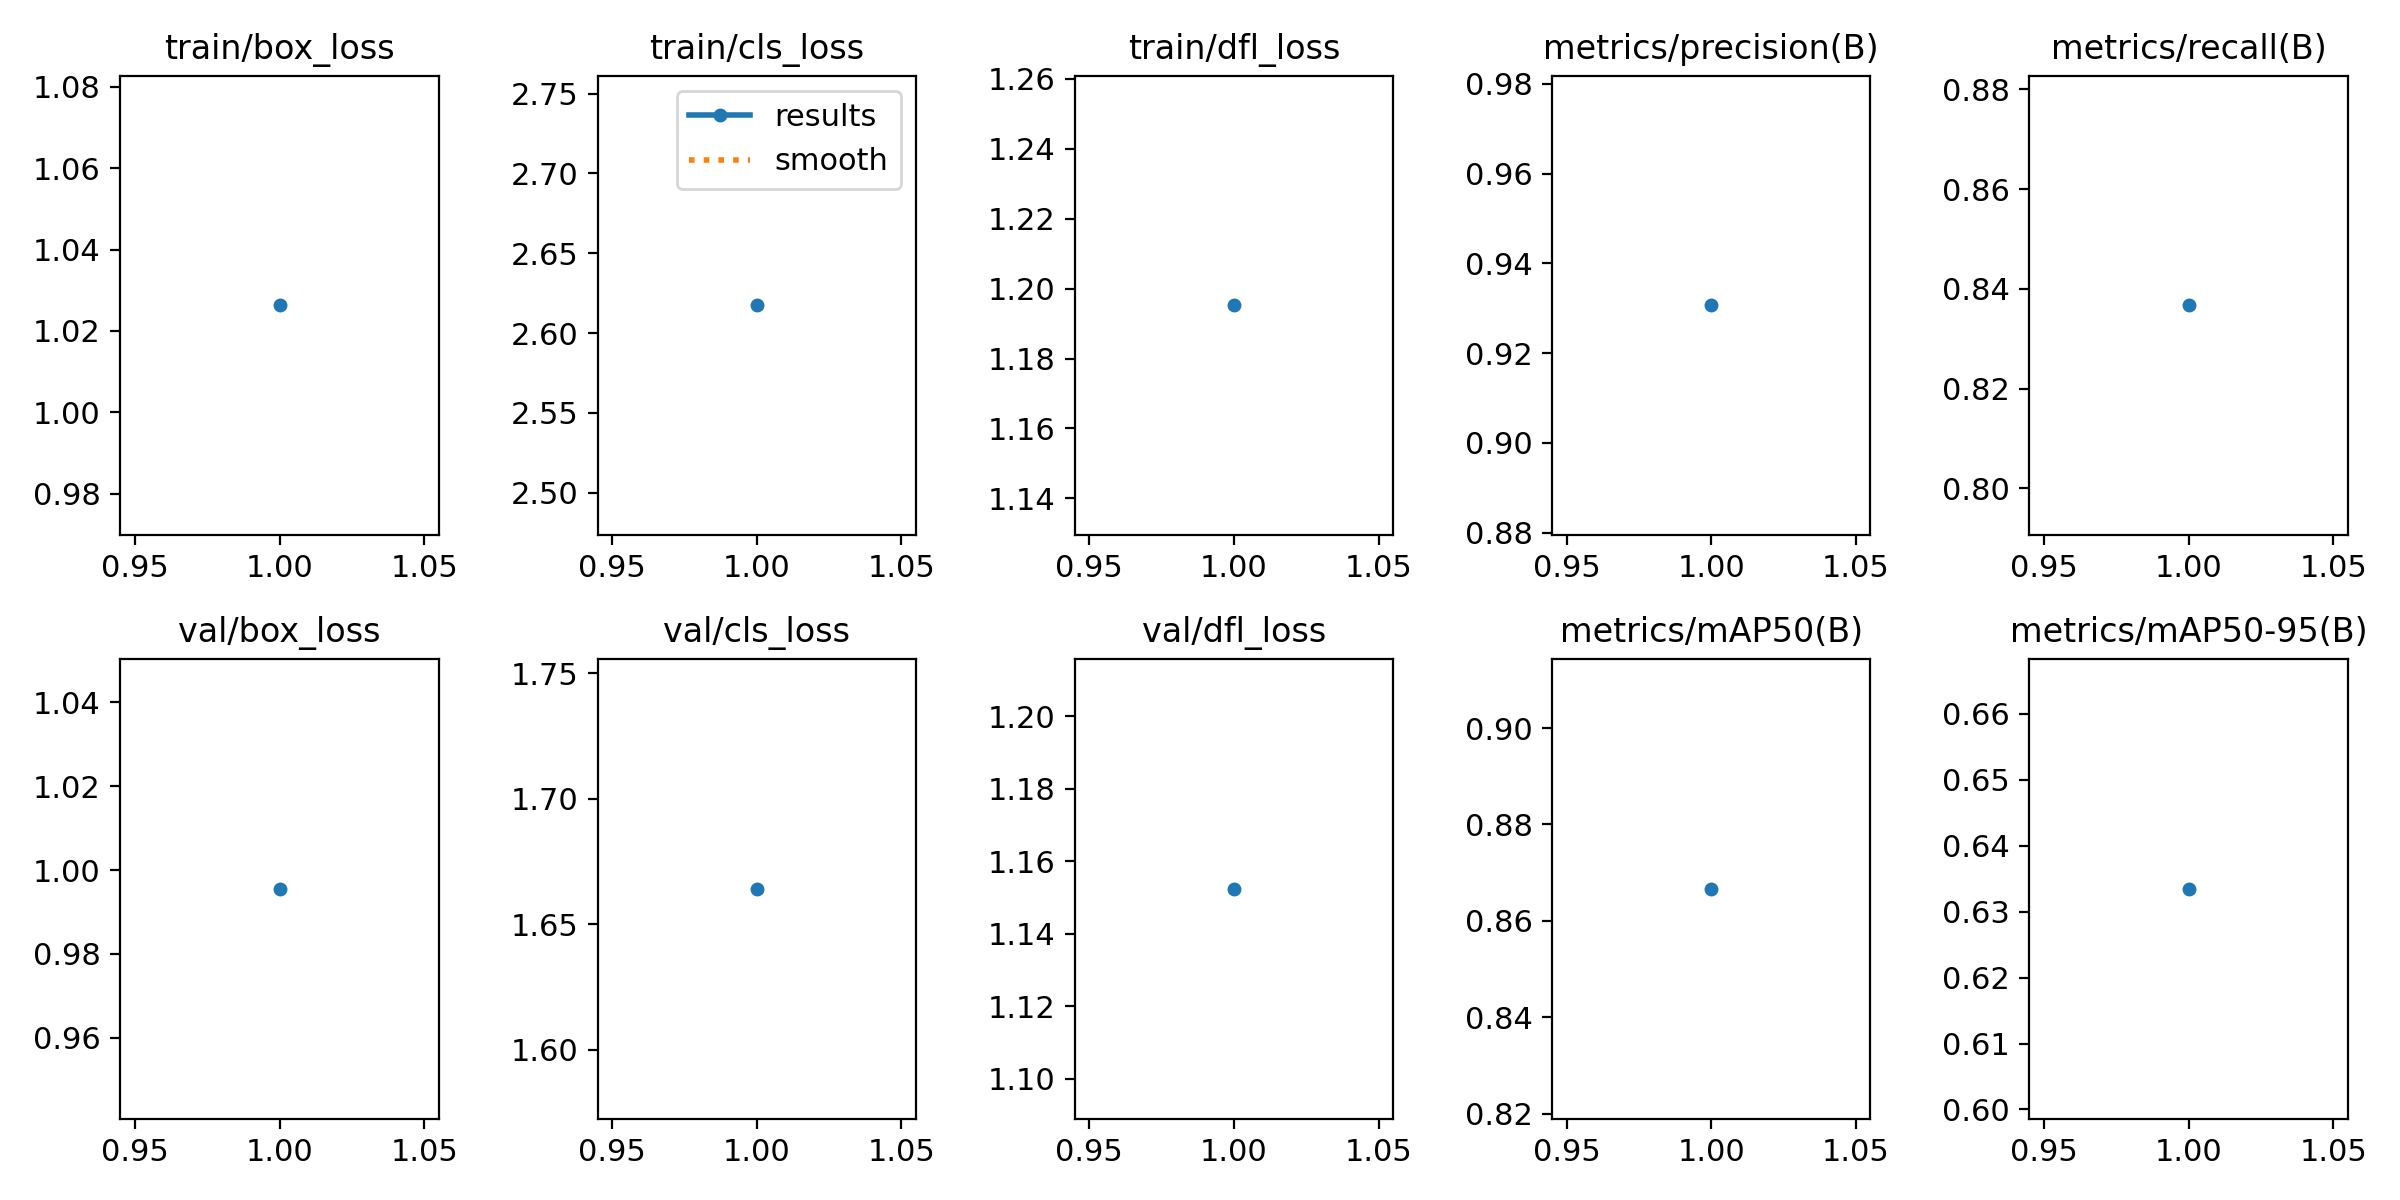

The data file committed next to this chart (first rows):
epoch, time, train/box_loss, train/cls_loss, train/dfl_loss, metrics/precision(B), metrics/recall(B), metrics/mAP50(B), metrics/mAP50-95(B), val/box_loss, val/cls_loss, val/dfl_loss, lr/pg0, lr/pg1, lr/pg2
1, 86.81, 1.026, 2.617, 1.195, 0.9306, 0.8367, 0.8666, 0.6335, 0.9955, 1.664, 1.152, 0.0004132, 0.0004132, 0.0004132
